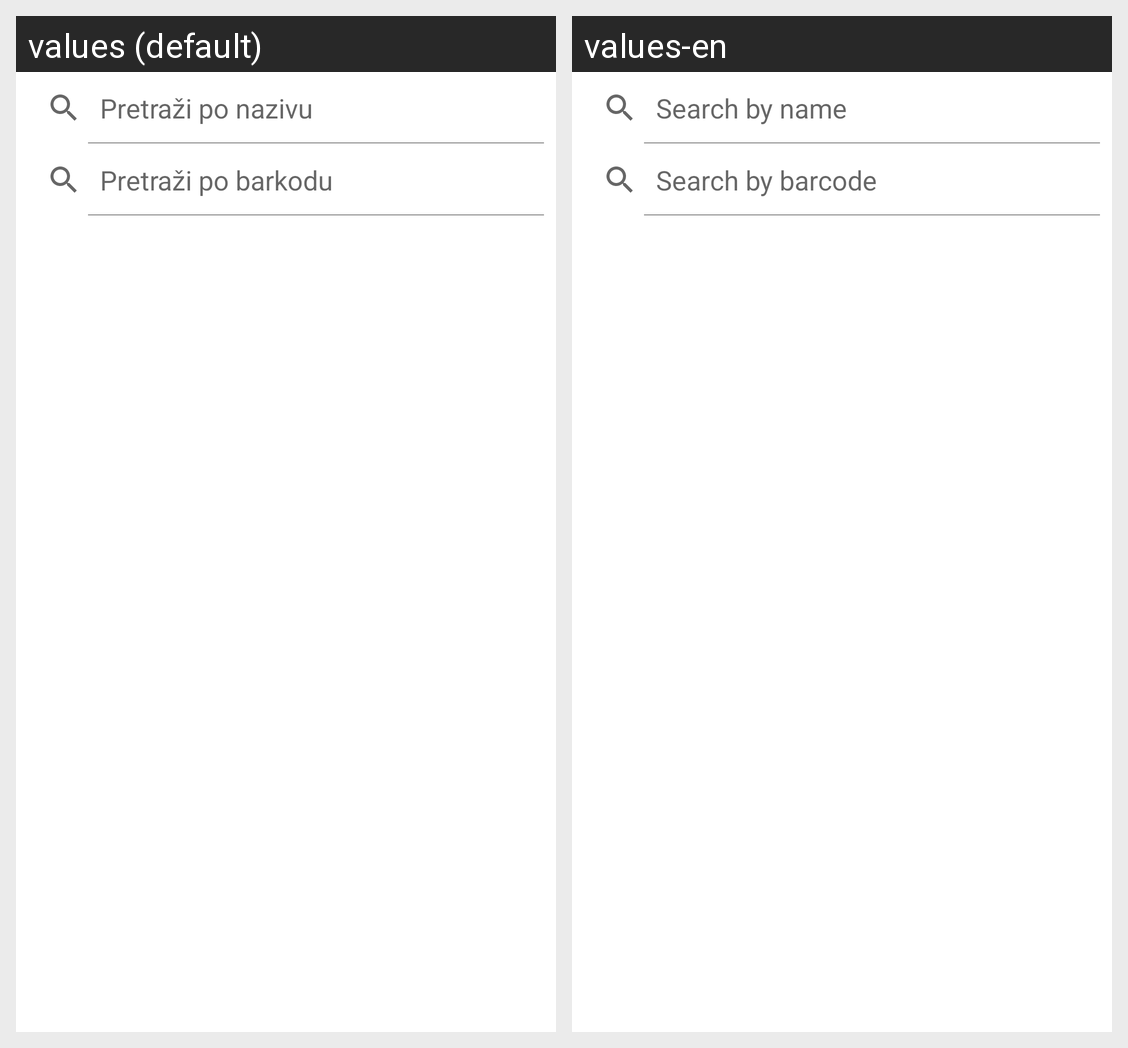

The same Android screen rendered under two of its app's locales, left to right. List the strings drawn on it with the default value and each locale's translation.
Android screen res/layout/fragment_assets.xml rendered under 2 locales, left to right: values (default), values-en. Device: Nexus 5 (rendered at 1080×1920; each locale shown at half size, 540×960, under a caption strip naming it); theme Theme.AssetsManager.
Strings drawn on this screen, with the default value and each locale's value (text and hints the layout hard-codes, and strings that could not be matched under every locale, appear in the picture but are not listed):

search_name_hint
  values: Pretraži po nazivu
  values-en: Search by name

search_barcode_hint
  values: Pretraži po barkodu
  values-en: Search by barcode
